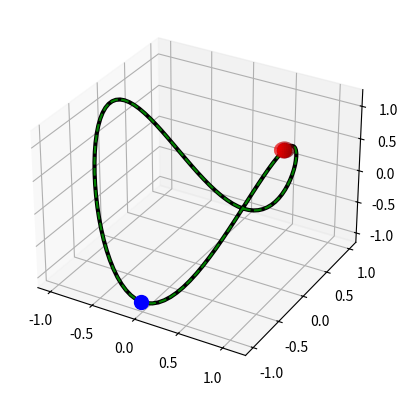

The script that saved this image:
import numpy as np
import matplotlib.pyplot as plt
from mpl_toolkits.mplot3d import Axes3D

# Define the closed curve in 3D
t = np.linspace(0, 2 * np.pi, 100)
x = np.cos(t)
y = np.sin(t)
z = np.cos(2 * t)

# Find the minimum and maximum values of z
z_min = np.min(z)
z_min_index = np.argmin(z)
z_max = np.max(z)
z_max_index = np.argmax(z)

# Define the sphere
diameter = 0.2
u, v = np.mgrid[0:2 * np.pi:30j, 0:np.pi:15j]
X = diameter / 2 * np.cos(u) * np.sin(v)
Y = diameter / 2 * np.sin(u) * np.sin(v)
Z = diameter / 2 * np.cos(v)

# Set up the 3D plot
fig = plt.figure()
ax = fig.add_subplot(111, projection='3d')

# Move the sphere along the closed curve
trajectory = np.empty((0, 3))
for i in range(len(t)):
    # Translate the sphere to a new position
    X_new = X + x[i]
    Y_new = Y + y[i]
    Z_new = Z + z[i]

    # Update the surface
    ax.clear()
    ax.plot_surface(X_new, Y_new, Z_new, color='r', alpha=0.5, linewidth=0)

    # Draw the closed curve
    ax.plot(x, y, z, color='k', linewidth=3)

    # Highlight the minimum and maximum points of z
    ax.scatter(x[z_min_index], y[z_min_index], z[z_min_index], s=100, c='b', marker='o')
    ax.scatter(x[z_max_index], y[z_max_index], z[z_max_index], s=100, c='b', marker='o')

    # Draw the sphere
    ax.scatter(x[i], y[i], z[i], s=100, c='r', marker='o')

    # Add current position to trajectory
    trajectory = np.vstack((trajectory, [x[i], y[i], z[i]]))

    # Plot the trajectory
    ax.plot(trajectory[:, 0], trajectory[:, 1], trajectory[:, 2], 'g--')

    # Update the plot
    plt.pause(0.1)
